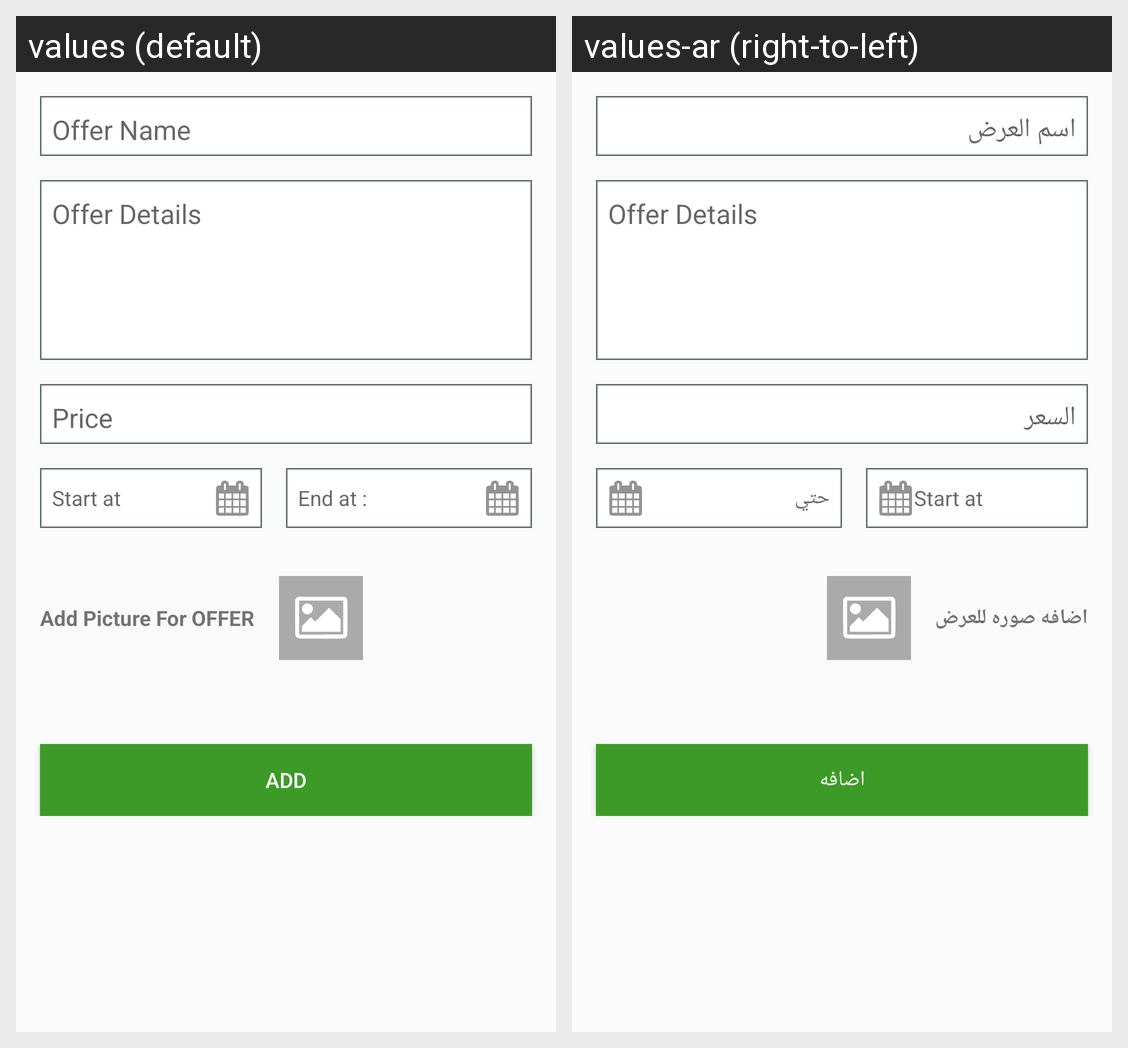

Translations of the strings shown on this Android screen, per locale in the grid:
Android screen res/layout/fragment_add_new_offer.xml rendered under 2 locales, left to right: values (default), values-ar (right-to-left). Device: Nexus 5 (rendered at 1080×1920; each locale shown at half size, 540×960, under a caption strip naming it); theme AppTheme.
Strings drawn on this screen, with the default value and each locale's value (text and hints the layout hard-codes, and strings that could not be matched under every locale, appear in the picture but are not listed):

start_at
  values: Start at
  values-ar: Start at  [not translated; the default value is used]

endat
  values: End at :
  values-ar: حتي

add_picture_for_offer
  values: Add Picture For OFFER
  values-ar: اضافه صوره للعرض

add
  values: Add
  values-ar: اضافه
